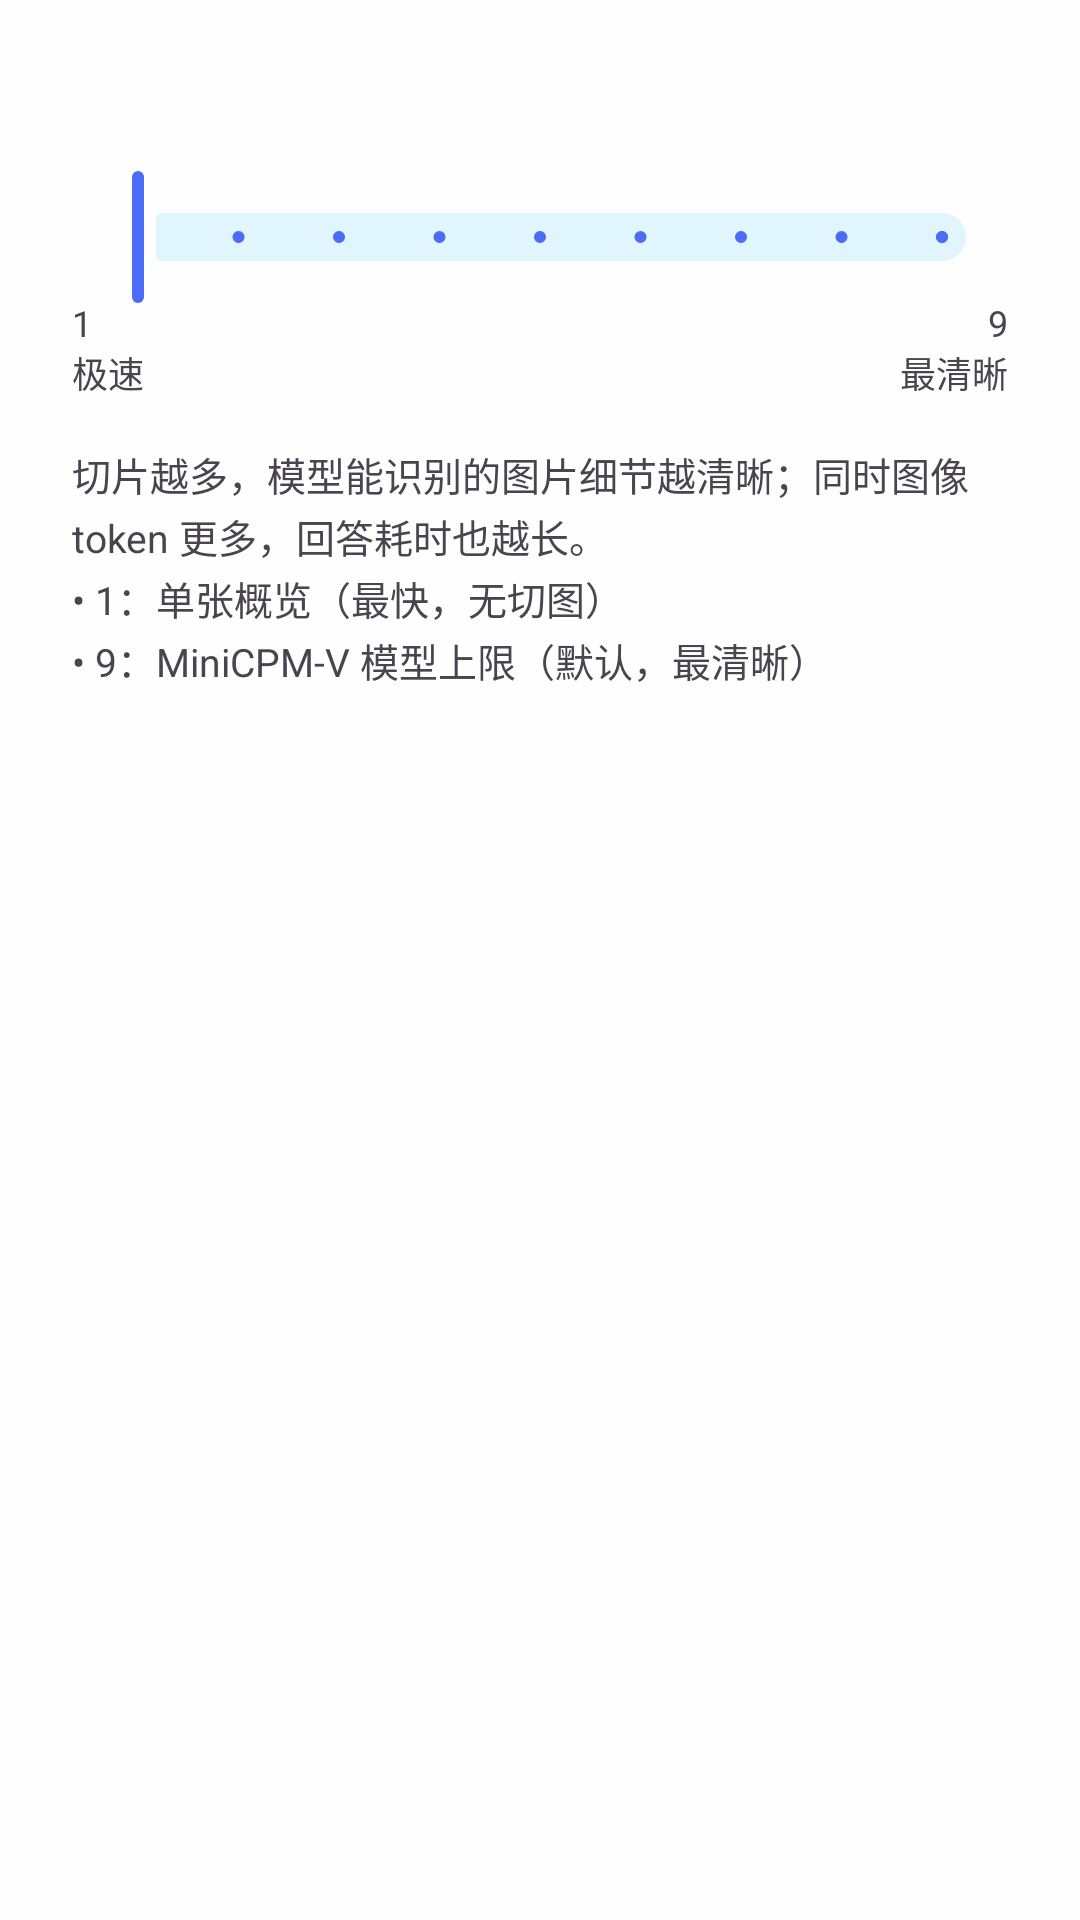

The Android layout XML behind this screen, and the referenced resources:
<!-- AndroidManifest.xml: application theme Theme.MiniCPMVdemo -->
<!-- res/layout/dialog_image_slice.xml -->
<?xml version="1.0" encoding="utf-8"?>
<LinearLayout xmlns:android="http://schemas.android.com/apk/res/android"
    xmlns:app="http://schemas.android.com/apk/res-auto"
    xmlns:tools="http://schemas.android.com/tools"
    android:layout_width="match_parent"
    android:layout_height="wrap_content"
    android:orientation="vertical"
    android:paddingHorizontal="24dp"
    android:paddingTop="8dp"
    android:paddingBottom="0dp">

    <TextView
        android:id="@+id/tv_image_slice_value"
        android:layout_width="match_parent"
        android:layout_height="wrap_content"
        android:gravity="center"
        android:textSize="32sp"
        android:textStyle="bold"
        android:textColor="?attr/colorPrimary"
        tools:text="3" />

    <com.google.android.material.slider.Slider
        android:id="@+id/slider_image_slice"
        android:layout_width="match_parent"
        android:layout_height="wrap_content"
        android:layout_marginTop="4dp"
        android:valueFrom="1"
        android:valueTo="9"
        android:stepSize="1"
        android:value="1"
        app:tickVisible="true" />

    <LinearLayout
        android:layout_width="match_parent"
        android:layout_height="wrap_content"
        android:orientation="horizontal"
        android:layout_marginTop="-4dp">

        <TextView
            android:layout_width="0dp"
            android:layout_height="wrap_content"
            android:layout_weight="1"
            android:gravity="start"
            android:textSize="12sp"
            android:textColor="?attr/colorOnSurfaceVariant"
            android:text="@string/image_slice_label_min" />

        <TextView
            android:layout_width="0dp"
            android:layout_height="wrap_content"
            android:layout_weight="1"
            android:gravity="end"
            android:textSize="12sp"
            android:textColor="?attr/colorOnSurfaceVariant"
            android:text="@string/image_slice_label_max" />
    </LinearLayout>

    <TextView
        android:layout_width="match_parent"
        android:layout_height="wrap_content"
        android:layout_marginTop="16dp"
        android:textSize="13sp"
        android:textColor="?attr/colorOnSurfaceVariant"
        android:lineSpacingExtra="2dp"
        android:text="@string/image_slice_hint" />
</LinearLayout>
<!-- resources referenced by this layout -->
<resources>
  <string name="image_slice_hint">切片越多，模型能识别的图片细节越清晰；同时图像 token 更多，回答耗时也越长。\n• 1：单张概览（最快，无切图）\n• 9：MiniCPM-V 模型上限（默认，最清晰）</string>
  <string name="image_slice_label_max">9\n最清晰</string>
  <string name="image_slice_label_min">1\n极速</string>
  <style name="Theme.MiniCPMVdemo" parent="Theme.Material3.Light.NoActionBar">
          <item name="colorPrimary">@color/primary</item>
          <item name="colorOnPrimary">@color/on_primary</item>
          <item name="colorPrimaryContainer">@color/primary_container</item>
          <item name="colorOnPrimaryContainer">@color/on_primary_container</item>
          <item name="colorSecondary">@color/secondary</item>
          <item name="colorOnSecondary">@color/on_secondary</item>
          <item name="colorSecondaryContainer">@color/secondary_container</item>
          <item name="colorOnSecondaryContainer">@color/on_secondary_container</item>
          <item name="colorSurface">@color/surface</item>
          <item name="colorOnSurface">@color/on_surface</item>
          <item name="colorSurfaceVariant">@color/surface_variant</item>
          <item name="colorOnSurfaceVariant">@color/on_surface_variant</item>
          <item name="colorOutline">@color/outline</item>
          <item name="android:windowBackground">@color/surface</item>
          <item name="android:statusBarColor">@color/surface</item>
          <item name="android:windowLightStatusBar">true</item>
          <item name="android:navigationBarColor">@color/surface</item>
          <item name="android:windowLightNavigationBar" tools:targetApi="27">true</item>
      </style>
  <color name="primary">#FF4A6CF7</color>
  <color name="on_primary">#FFFFFFFF</color>
  <color name="primary_container">#FFE0E7FF</color>
  <color name="on_primary_container">#FF1A237E</color>
  <color name="secondary">#FF03A9F4</color>
  <color name="on_secondary">#FFFFFFFF</color>
  <color name="secondary_container">#FFE1F5FE</color>
  <color name="on_secondary_container">#FF01579B</color>
  <color name="surface">#FFFEFEFE</color>
  <color name="on_surface">#FF1C1B1F</color>
  <color name="surface_variant">#FFF3F4F6</color>
  <color name="on_surface_variant">#FF49454F</color>
  <color name="outline">#FF79747E</color>
</resources>
